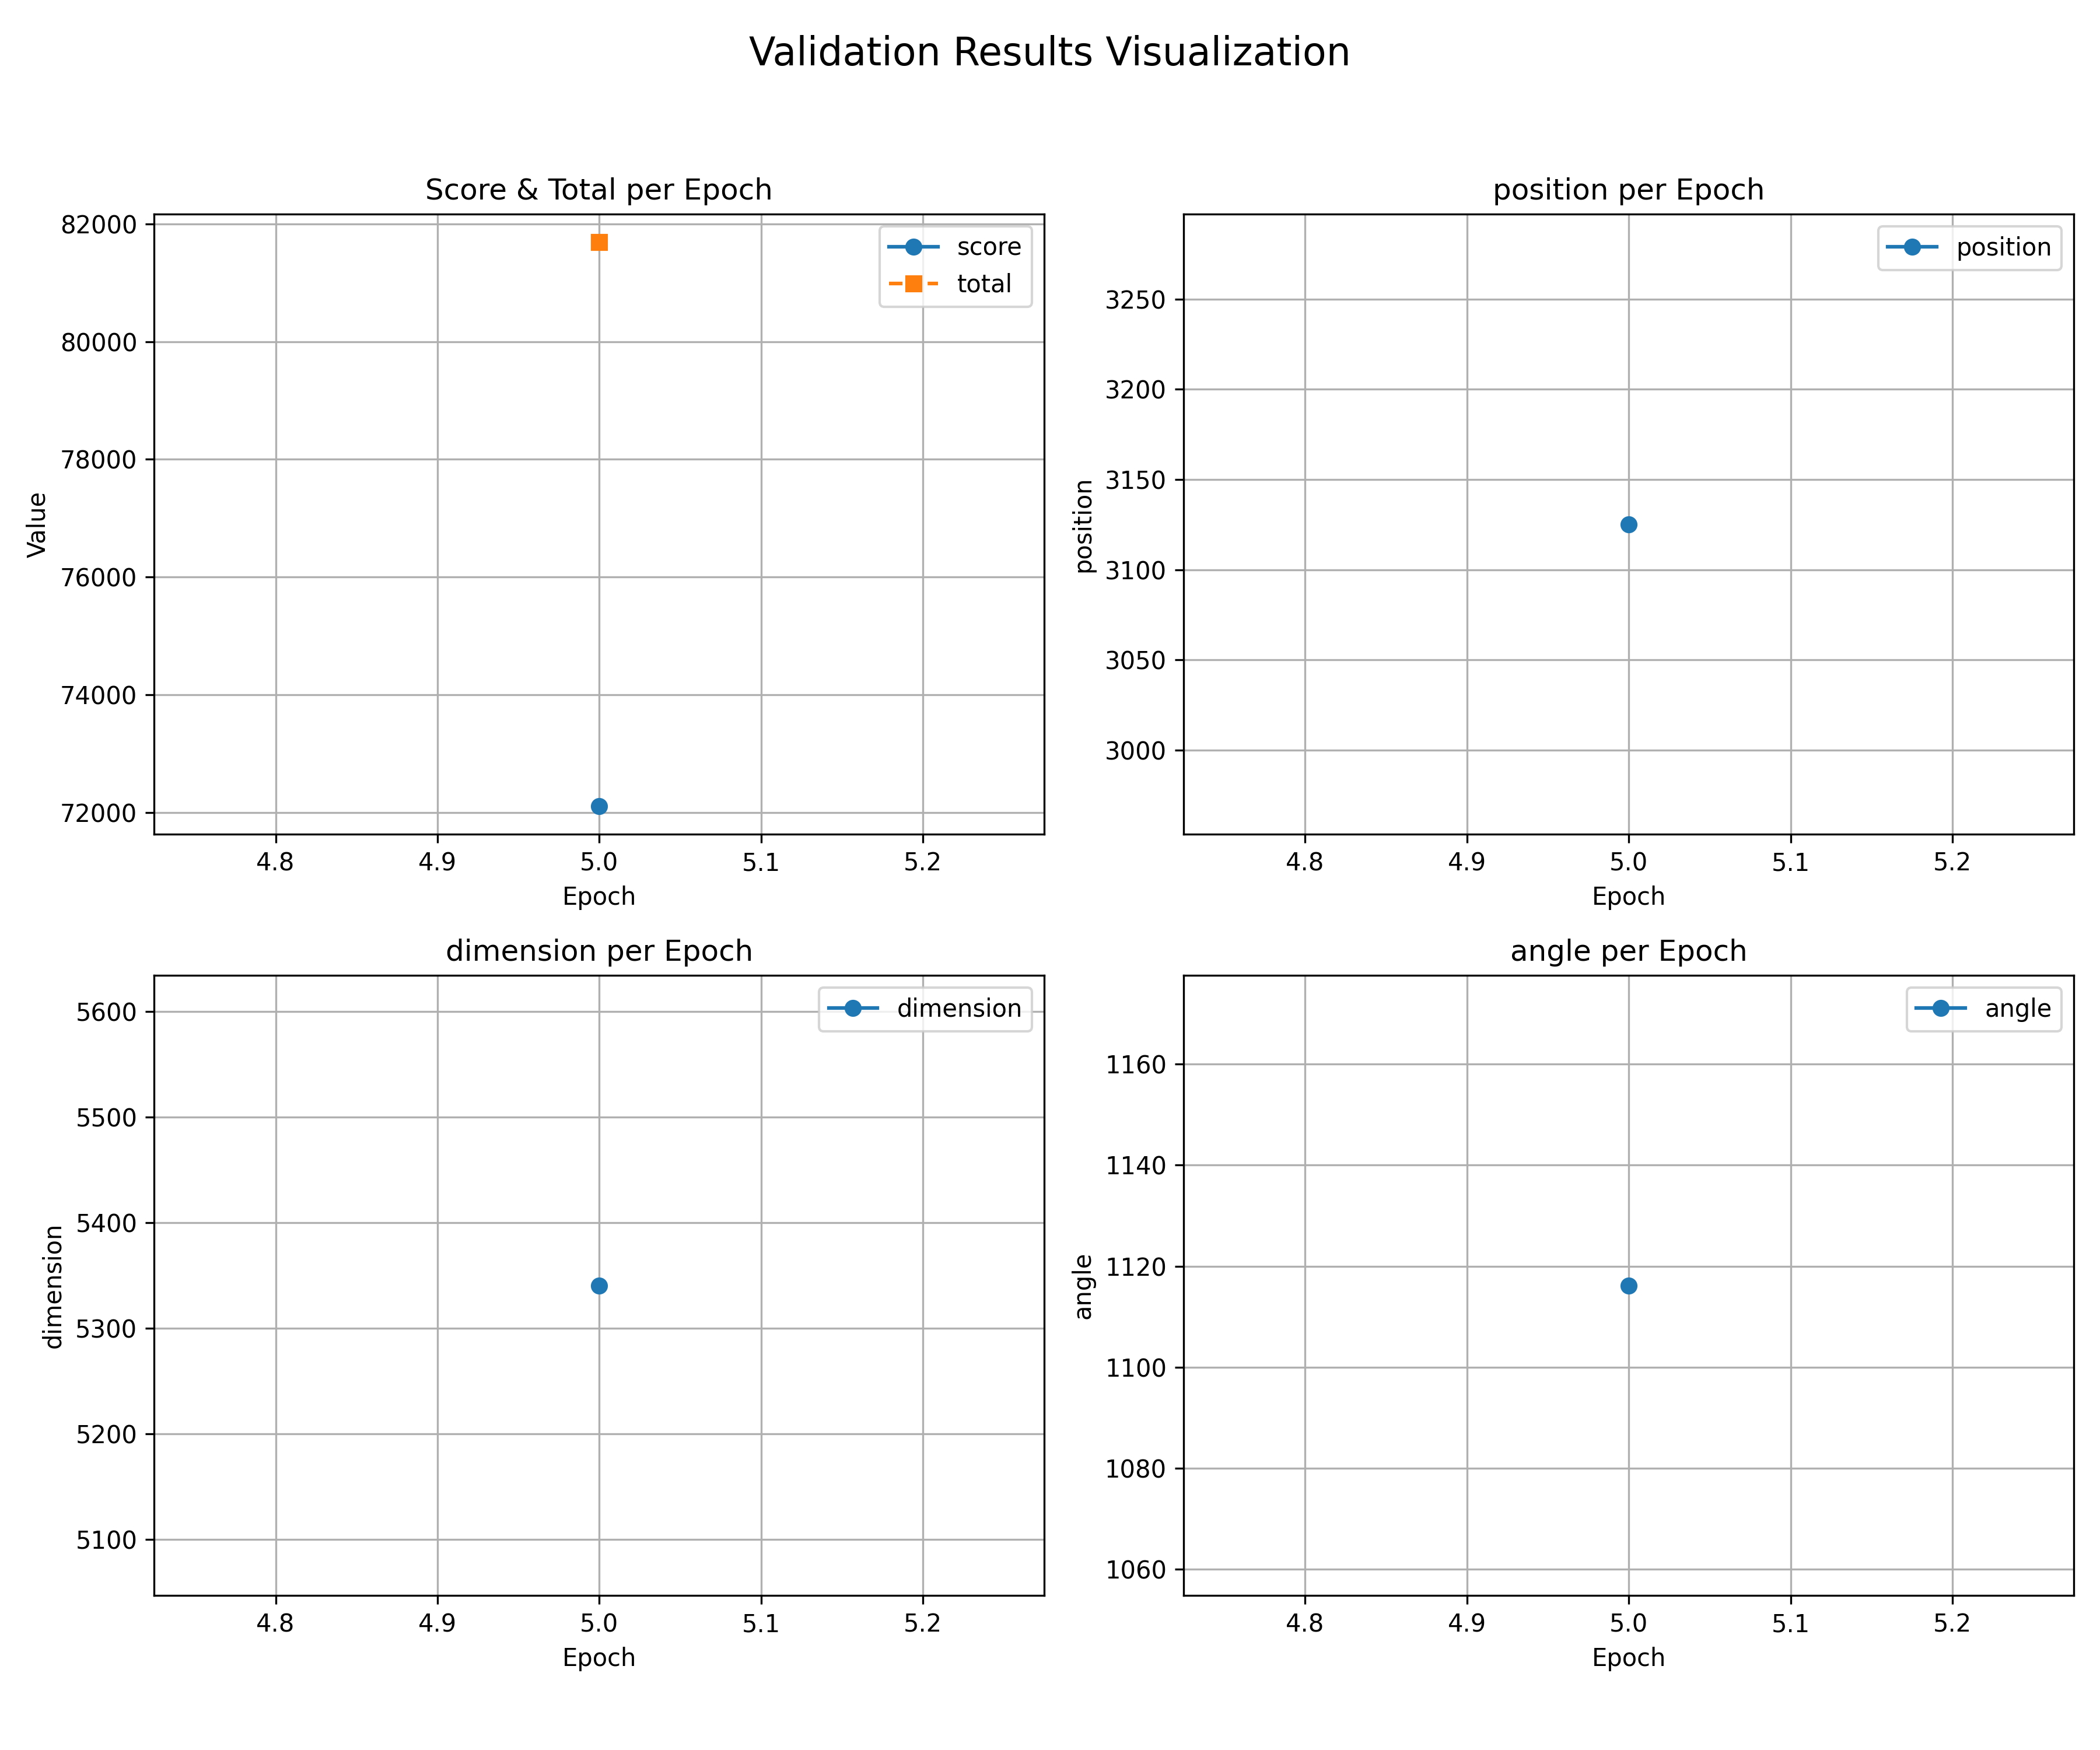

Values plotted in this chart, from the file beside it:
epoch, total, score, position, dimension, angle
5, 81689, 72107, 3125, 5340, 1116
